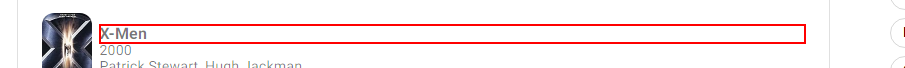
Task: IMDb Project to get Movies Data
the Project is using Project Organization files
Workflow: IMDb_SelectMovie

Step 1 [try]: find the link in window 'Find - IMDb' (msedge.exe)

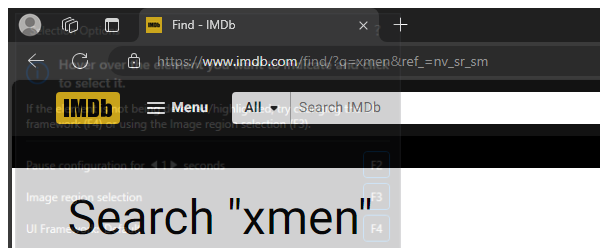
Step 2 [try]: Attach Browser 'msedge.exe Find - IMDb' in window 'Find - IMDb' (msedge.exe)

Step 3 [try]: click on the link (same screen as step 1)

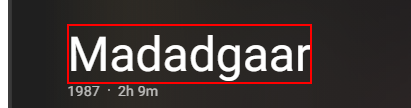
Step 4 [try]: find the element in window '*IMDb*' (msedge.exe)